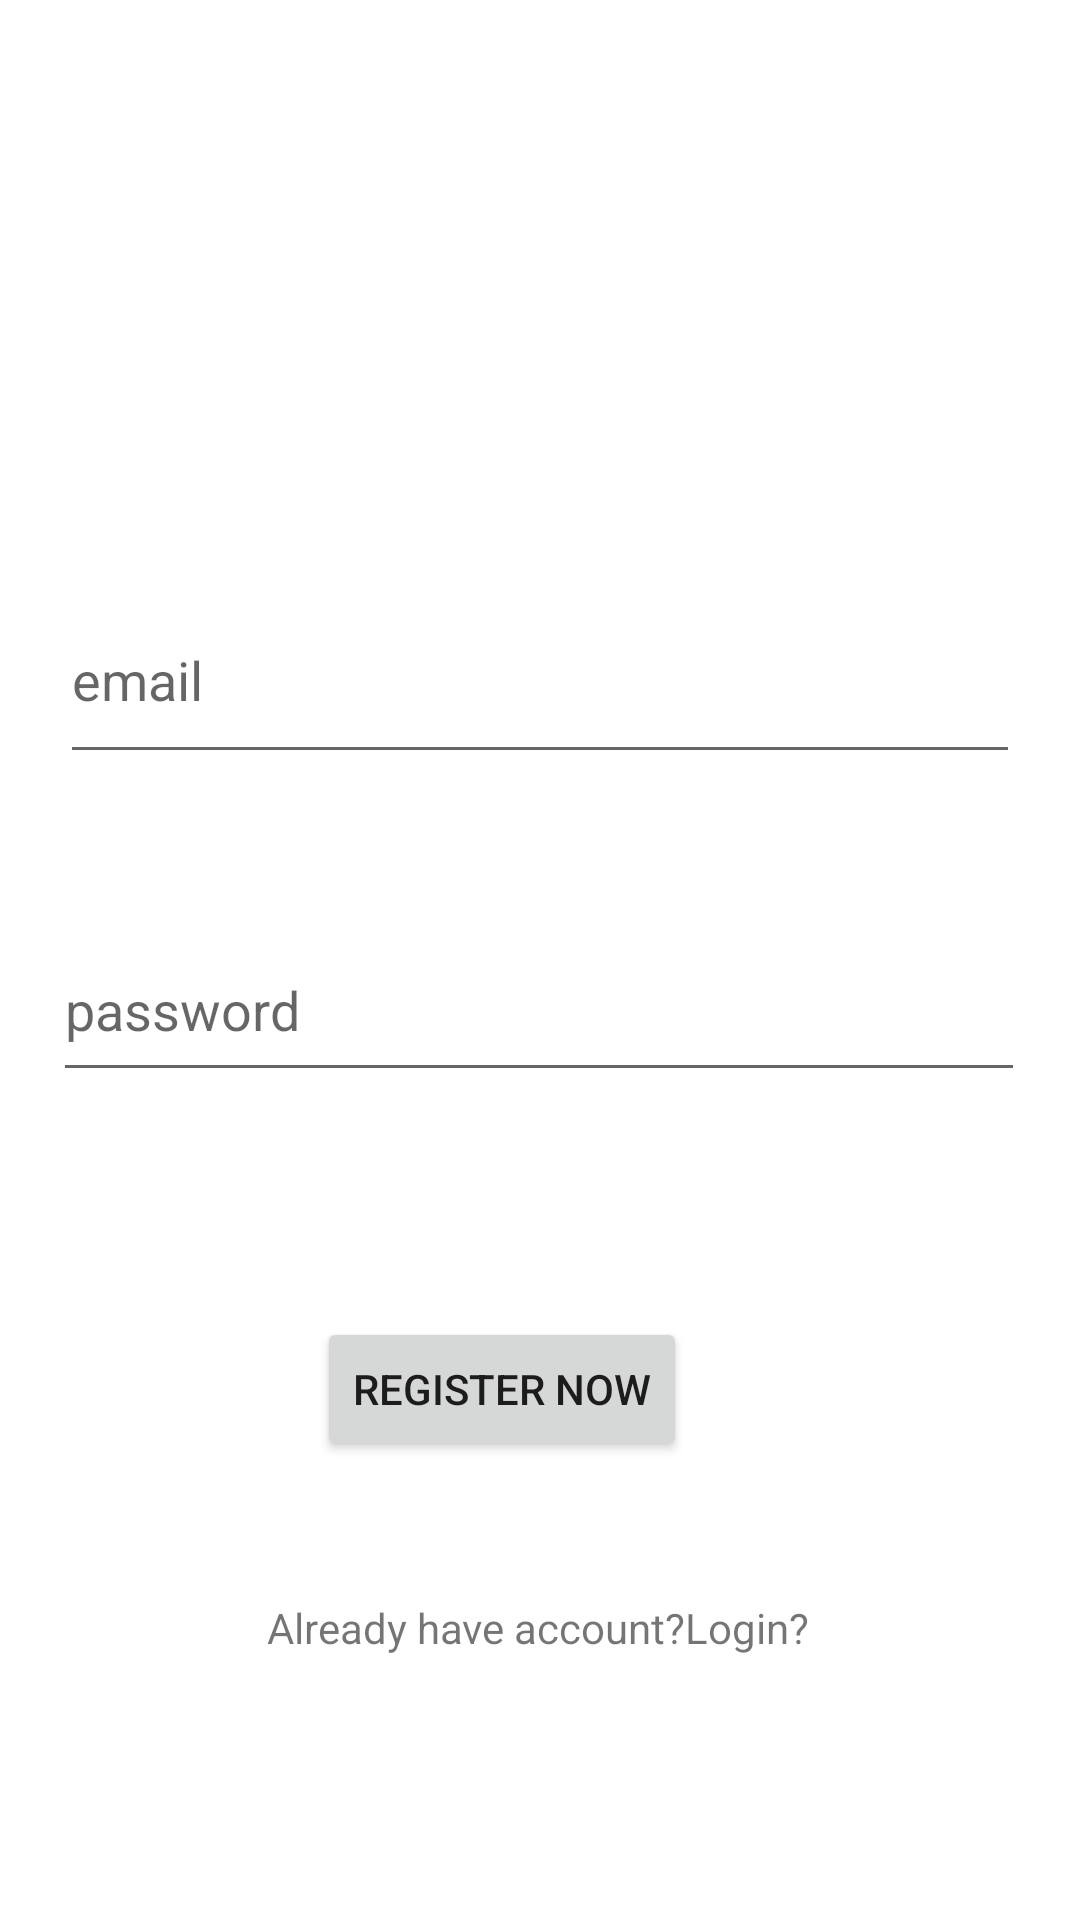

The Android layout XML behind this screen, and the referenced resources:
<!-- AndroidManifest.xml: application theme Theme.SocialMediaLink -->
<!-- res/layout/activity_register.xml -->
<?xml version="1.0" encoding="utf-8"?>
<androidx.constraintlayout.widget.ConstraintLayout xmlns:android="http://schemas.android.com/apk/res/android"
    xmlns:app="http://schemas.android.com/apk/res-auto"
    xmlns:tools="http://schemas.android.com/tools"
    android:layout_width="match_parent"
    android:layout_height="match_parent"
    tools:context=".RegisterActivity">

    <TextView
        android:id="@+id/textView"
        android:layout_width="168dp"
        android:layout_height="0dp"
        android:layout_marginTop="24dp"
        android:layout_marginBottom="427dp"
        android:gravity="center_horizontal|center_vertical"
        android:text="Register"
        android:textColor="#3F51B5"
        android:textSize="34sp"
        android:textStyle="bold"
        app:layout_constraintBottom_toTopOf="@+id/registerBtn"
        app:layout_constraintEnd_toEndOf="parent"
        app:layout_constraintStart_toStartOf="parent"
        app:layout_constraintTop_toTopOf="parent" />

    <EditText
        android:id="@+id/emailEt"
        android:layout_width="320dp"
        android:layout_height="66dp"
        android:layout_marginTop="132dp"
        android:ems="10"
        android:hint="@string/email"
        android:inputType="textEmailAddress"
        app:layout_constraintBottom_toTopOf="@+id/passwordEt"
        app:layout_constraintEnd_toEndOf="parent"
        app:layout_constraintHorizontal_bias="0.496"
        app:layout_constraintStart_toStartOf="parent"
        app:layout_constraintTop_toBottomOf="@+id/textView" />

    <EditText
        android:id="@+id/passwordEt"
        android:layout_width="324dp"
        android:layout_height="58dp"
        android:layout_marginBottom="276dp"
        android:ems="10"
        android:hint="@string/password"
        android:inputType="textPassword"

        app:layout_constraintBottom_toBottomOf="parent"
        app:layout_constraintEnd_toEndOf="parent"
        app:layout_constraintHorizontal_bias="0.494"
        app:layout_constraintStart_toStartOf="parent"
        app:passwordToggleEnabled="true" />

    <Button
        android:id="@+id/registerBtn"
        android:layout_width="wrap_content"
        android:layout_height="wrap_content"
        android:layout_marginStart="88dp"
        android:layout_marginBottom="153dp"
        android:text="@string/register_now"
        app:layout_constraintBottom_toBottomOf="parent"
        app:layout_constraintStart_toStartOf="@+id/passwordEt"
        app:layout_constraintTop_toBottomOf="@+id/textView" />

    <TextView
        android:id="@+id/have_accountTv"
        android:layout_width="wrap_content"
        android:layout_height="wrap_content"
        android:text="@string/already_have_account_login"
        app:layout_constraintBottom_toBottomOf="parent"
        app:layout_constraintEnd_toEndOf="parent"
        app:layout_constraintHorizontal_bias="0.497"
        app:layout_constraintStart_toStartOf="parent"
        app:layout_constraintTop_toBottomOf="@+id/registerBtn"
        app:layout_constraintVertical_bias="0.343" />
</androidx.constraintlayout.widget.ConstraintLayout>
<!-- resources referenced by this layout -->
<resources>
  <string name="already_have_account_login">Already have account?Login?</string>
  <string name="email">email</string>
  <string name="password">password</string>
  <string name="register_now">register now</string>
  <style name="Theme.SocialMediaLink" parent="Theme.MaterialComponents.DayNight.DarkActionBar">
          
          <item name="colorPrimary">@color/purple_500</item>
          <item name="colorPrimaryVariant">@color/purple_700</item>
          <item name="colorOnPrimary">@color/white</item>
          
          <item name="colorSecondary">@color/teal_200</item>
          <item name="colorSecondaryVariant">@color/teal_700</item>
          <item name="colorOnSecondary">@color/black</item>
          
          <item name="android:statusBarColor" tools:targetApi="l">?attr/colorPrimaryVariant</item>
          
      </style>
  <!-- not gathered from this repository: default colours our renderer supplied (Android Studio template values) -->
  <color name="purple_500">#FF6200EE</color>
  <color name="purple_700">#FF3700B3</color>
  <color name="teal_200">#FF03DAC5</color>
  <color name="teal_700">#FF018786</color>
  <color name="black">#FF000000</color>
  <color name="white">#FFFFFFFF</color>
</resources>
